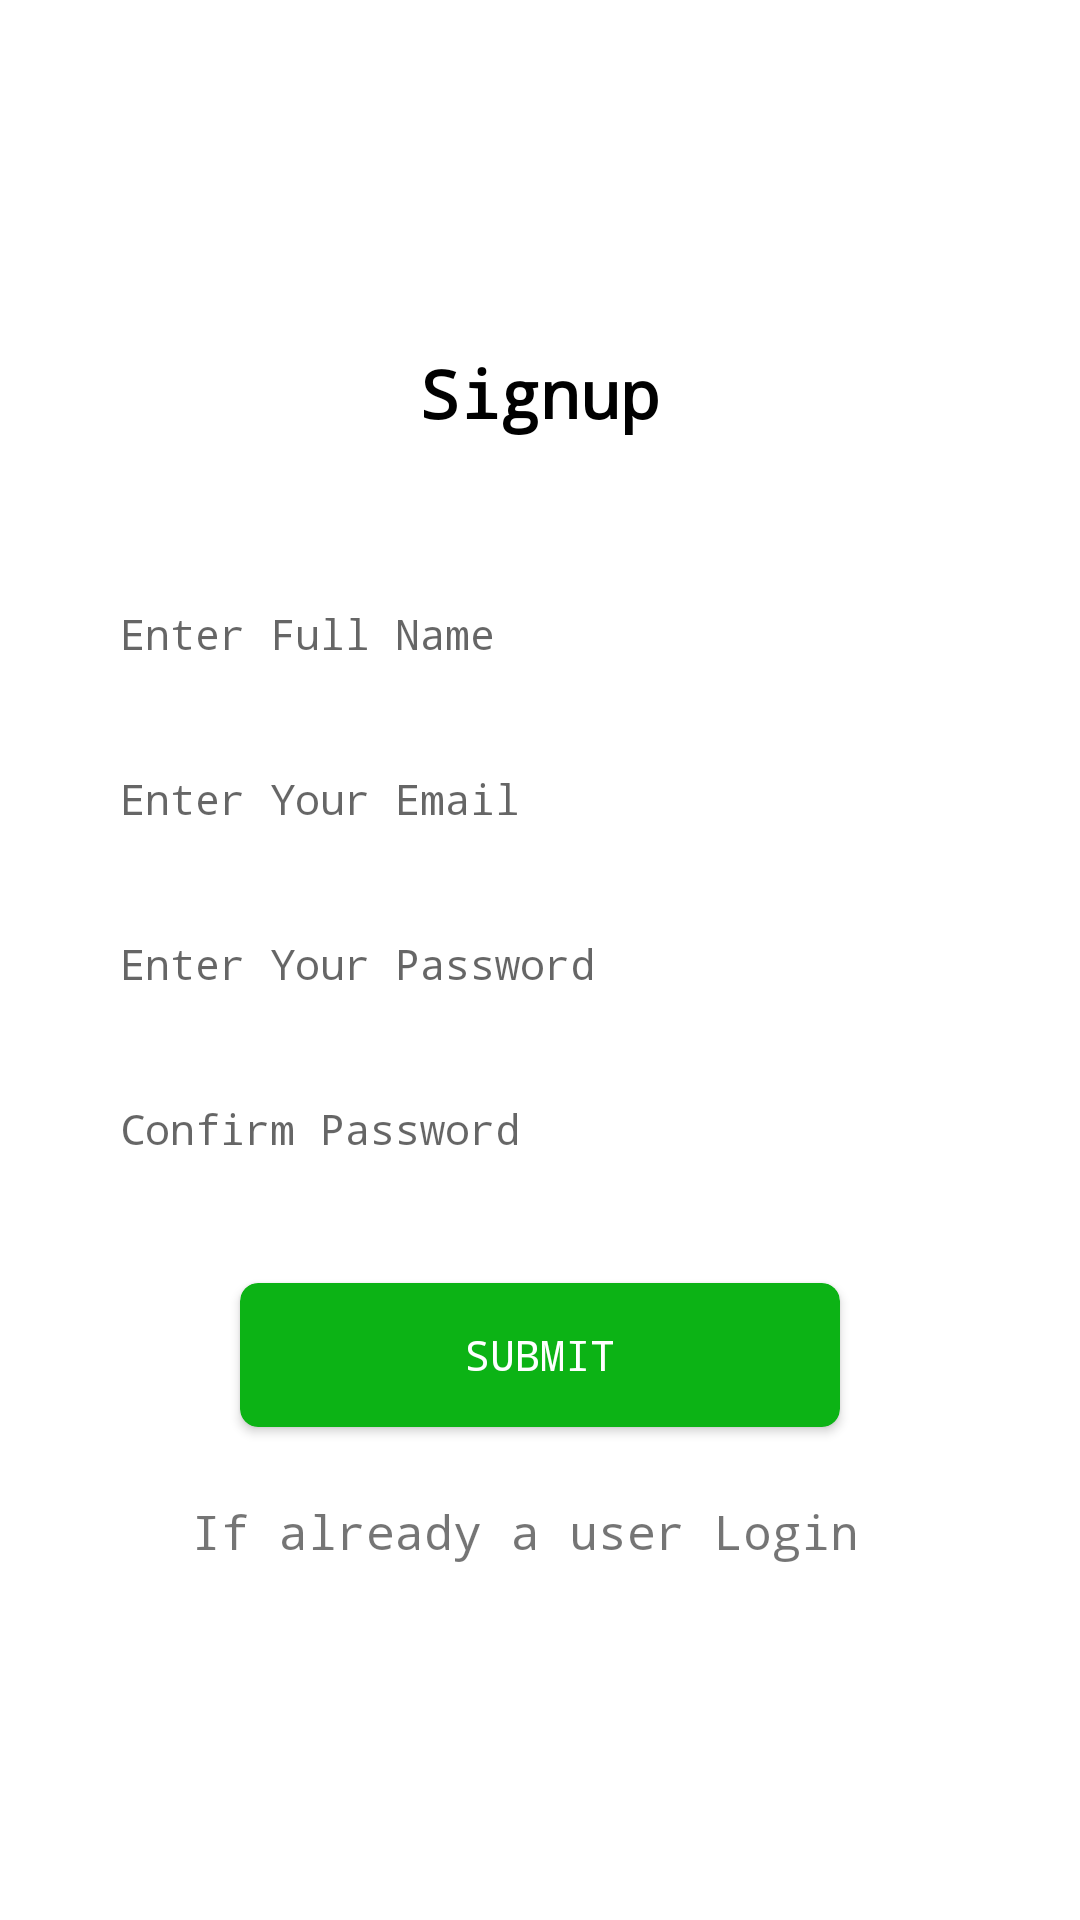

Reconstruct the res/layout file that produces this screen, plus the resources it refers to.
<!-- AndroidManifest.xml: application theme AppTheme.Base -->
<!-- res/layout/fragment_signup_layout.xml -->
<?xml version="1.0" encoding="utf-8"?>
<RelativeLayout xmlns:android="http://schemas.android.com/apk/res/android"
    xmlns:app="http://schemas.android.com/apk/res-auto"
    xmlns:tools="http://schemas.android.com/tools"
    android:layout_width="match_parent"
    android:layout_height="match_parent"
    android:layout_gravity="center"
    android:background="@color/white"
    android:orientation="vertical"
   >


        <LinearLayout
            android:layout_width="match_parent"
            android:layout_height="match_parent"
            android:layout_gravity="center_vertical"
            android:gravity="center_vertical"
            android:orientation="vertical"
            android:paddingLeft="20dp"
            android:paddingRight="20dp"
            android:paddingBottom="34dp">

            <TextView
                android:layout_width="match_parent"
                android:layout_height="wrap_content"
                android:layout_marginTop="20dp"
                android:layout_marginBottom="10dp"
                android:padding="20dp"
                android:text="Signup"
                android:textAlignment="center"
                android:textColor="@color/black"
                android:textSize="22sp"
                android:textStyle="bold" />

            <EditText
                android:id="@+id/et_fullname"
                android:layout_width="match_parent"
                android:layout_height="wrap_content"
                android:layout_marginLeft="10dp"
                android:layout_marginTop="16dp"
                android:layout_marginRight="10dp"
                android:background="@drawable/bg_layout"
                android:hint="Enter Full Name"
                android:inputType="text"
                android:padding="10dp"
                android:textColor="@color/black"
                android:textSize="14sp"
                android:textStyle="normal" />

            <EditText
                android:id="@+id/et_email_address"
                android:layout_width="match_parent"
                android:layout_height="wrap_content"
                android:layout_marginLeft="10dp"
                android:layout_marginTop="16dp"
                android:layout_marginRight="10dp"
                android:background="@drawable/bg_layout"
                android:hint="Enter Your Email"
                android:inputType="textEmailAddress"
                android:padding="10dp"
                android:textColor="@color/black"
                android:textSize="14sp"
                android:textStyle="normal" />

            <EditText
                android:id="@+id/et_password"
                android:layout_width="match_parent"
                android:layout_height="wrap_content"
                android:layout_marginLeft="10dp"
                android:layout_marginTop="16dp"
                android:layout_marginRight="10dp"
                android:background="@drawable/bg_layout"
                android:hint="Enter Your Password"
                android:inputType="textPassword"
                android:padding="10dp"
                android:textColor="@color/black"
                android:textSize="14sp"
                android:textStyle="normal" />

            <EditText
                android:id="@+id/et_cpassword"
                android:layout_width="match_parent"
                android:layout_height="wrap_content"
                android:layout_marginLeft="10dp"
                android:layout_marginTop="16dp"
                android:layout_marginRight="10dp"
                android:background="@drawable/bg_layout"
                android:hint="Confirm Password"
                android:inputType="textPassword"
                android:padding="10dp"
                android:textColor="@color/black"
                android:textSize="14sp"
                android:textStyle="normal" />

            <android.support.v7.widget.CardView
                android:layout_width="match_parent"
                android:layout_height="wrap_content"
                android:layout_marginLeft="60dp"
                android:layout_marginTop="32dp"
                android:layout_marginRight="60dp"
                app:cardBackgroundColor="@color/green"
                app:cardCornerRadius="6dp">

                <Button
                    android:textColor="@color/white"
                    android:id="@+id/btn_signUp"
                    android:layout_width="match_parent"
                    android:layout_height="wrap_content"
                    android:background="@android:color/transparent"
                    android:text="Submit"
                    android:textStyle="normal" />
            </android.support.v7.widget.CardView>
            <TextView
                android:textSize="16sp"
                android:id="@+id/tv_Login"
                android:layout_width="wrap_content"
                android:layout_height="wrap_content"
                android:layout_gravity="center"
                android:layout_marginTop="16dp"
                android:gravity="center"
                android:padding="8dp"
                android:text="If already a user Login "
                android:textAlignment="center"
                android:textStyle="normal"
                tools:ignore="RtlCompat" />

        </LinearLayout>
    <ImageView
        android:tint="@color/green"
        android:scaleType="fitXY"
        android:layout_alignParentBottom="true"
        android:src="@drawable/bottom_bar"
        android:layout_width="match_parent"
        android:layout_height="wrap_content" />

</RelativeLayout>
<!-- resources referenced by this layout -->
<resources>
  <color name="black">#000000</color>
  <color name="green">#0CB315</color>
  <color name="white">#FFFFFF</color>
  <style name="AppTheme.Base" parent="Theme.AppCompat.Light.NoActionBar">
          
          <item name="android:typeface">monospace</item>
          <item name="colorPrimary">@color/colorPrimary</item>
          <item name="colorPrimaryDark">@color/colorPrimaryDark</item>
          <item name="colorAccent">@color/colorAccent</item>
      </style>
  <color name="colorPrimary">#008577</color>
  <color name="colorPrimaryDark">#00574B</color>
  <color name="colorAccent">#D81B60</color>
</resources>
